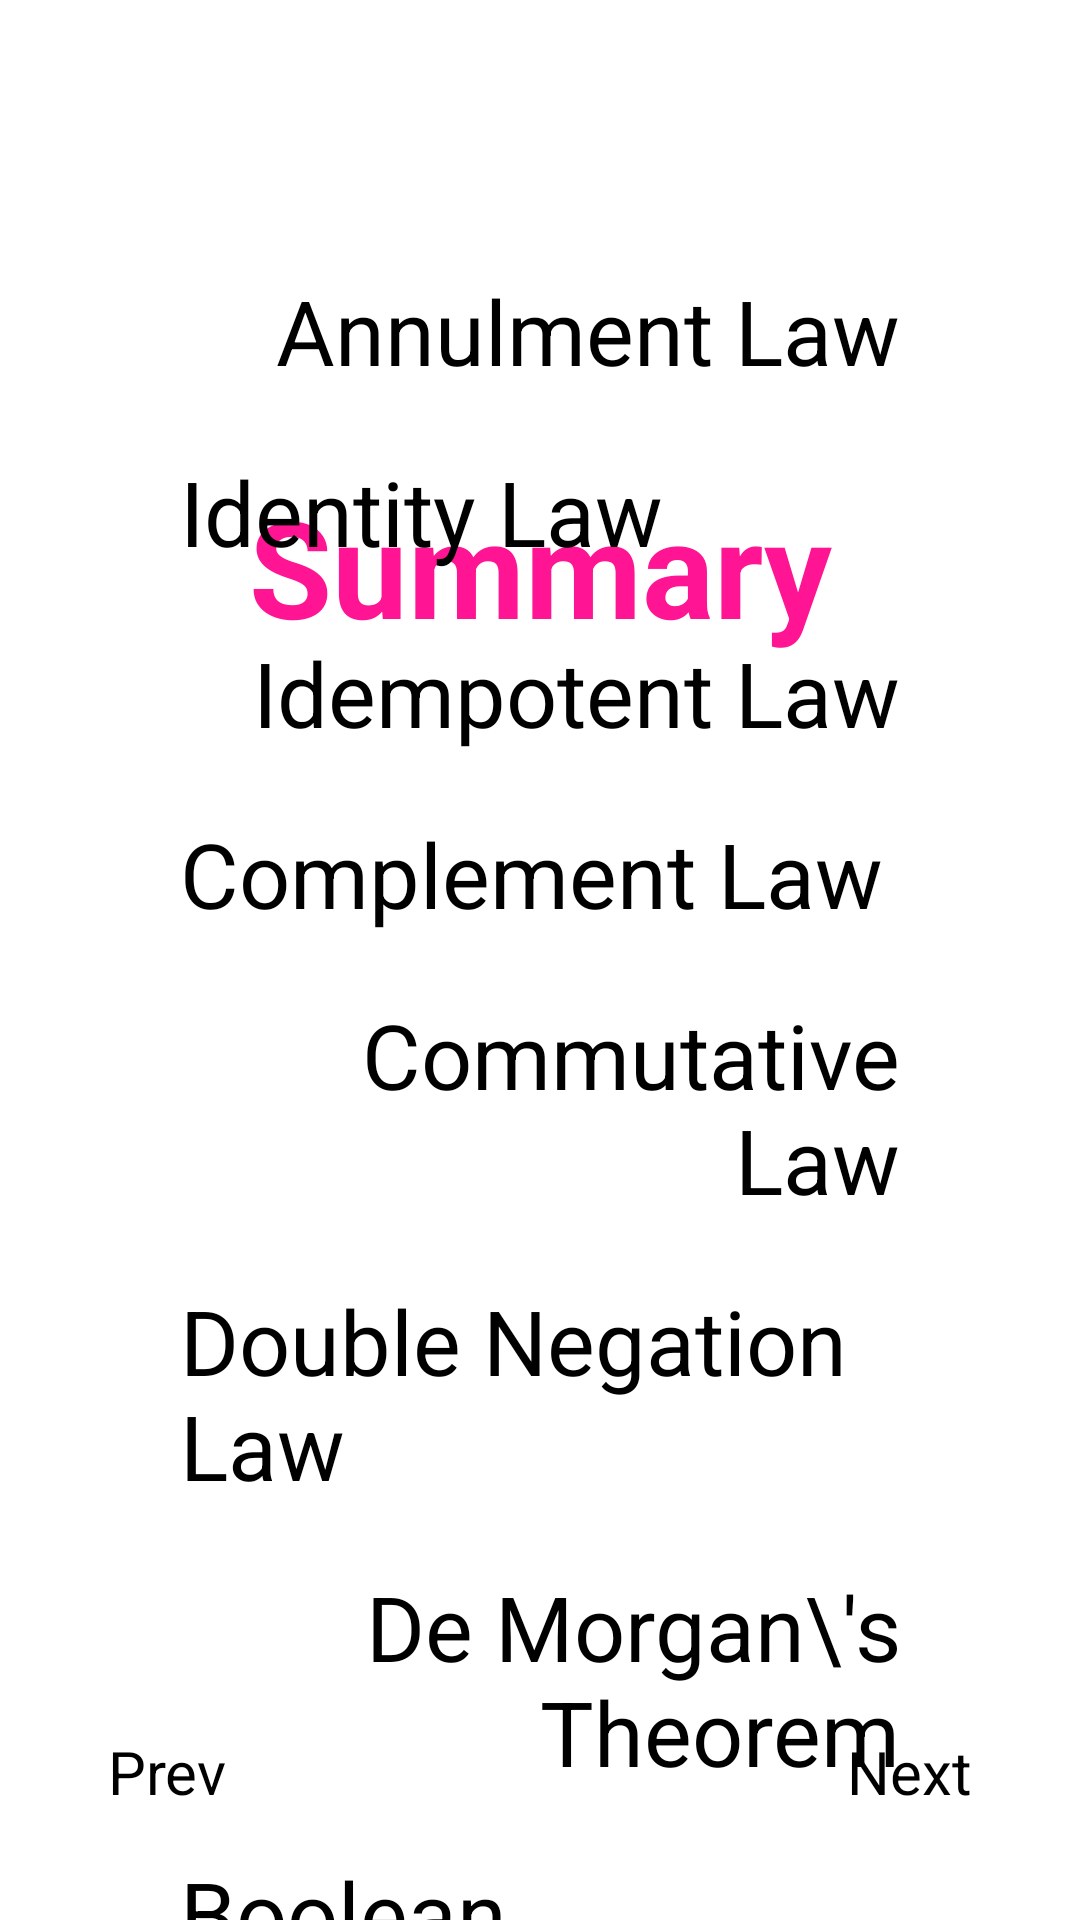

Produce the Android XML layout that renders to this screen, including the resource entries it uses.
<!-- AndroidManifest.xml: application theme Theme.FYP -->
<!-- res/layout/activity_crash_course_bool_page13.xml -->
<?xml version="1.0" encoding="utf-8"?>
<androidx.constraintlayout.widget.ConstraintLayout xmlns:android="http://schemas.android.com/apk/res/android"
    xmlns:app="http://schemas.android.com/apk/res-auto"
    xmlns:tools="http://schemas.android.com/tools"
    android:layout_width="match_parent"
    android:layout_height="match_parent"
    tools:context=".CrashCourseBoolPage13">

    <ImageView
        android:id="@+id/back_button"
        android:layout_width="26sp"
        android:layout_height="26sp"
        android:layout_margin="20sp"
        android:clickable="true"
        android:src="@drawable/ic_arrow_back"
        app:layout_constraintStart_toStartOf="parent"
        app:layout_constraintTop_toTopOf="parent"
        tools:ignore="SpeakableTextPresentCheck,TouchTargetSizeCheck" />

    <ProgressBar
        android:id="@+id/progressBar"
        style="?android:attr/progressBarStyleHorizontal"
        android:layout_width="match_parent"
        android:progressTint="@color/navy_700"
        android:layout_height="wrap_content"
        android:layout_margin="20sp"
        android:gravity="center"
        android:padding="16dp"
        app:layout_constraintBottom_toTopOf="@id/next_page"
        app:layout_constraintEnd_toEndOf="parent"
        app:layout_constraintStart_toStartOf="parent" />

    <Button
        android:id="@+id/next_page"
        android:layout_width="wrap_content"
        android:layout_height="wrap_content"
        android:clickable="true"
        android:gravity="center"
        android:padding="16dp"
        android:text="@string/next_page"
        android:layout_margin="20sp"
        android:textSize="20sp"
        app:layout_constraintBottom_toBottomOf="parent"
        app:layout_constraintEnd_toEndOf="parent" />

    <Button
        android:id="@+id/prev_page"
        android:layout_width="wrap_content"
        android:layout_height="wrap_content"
        android:clickable="true"
        android:gravity="center"
        android:padding="16dp"
        android:text="@string/previous_page"
        android:layout_margin="20sp"
        android:textSize="20sp"
        app:layout_constraintBottom_toBottomOf="parent"
        app:layout_constraintStart_toStartOf="parent" />
    <TextView
        android:id="@+id/summary"
        android:layout_width="match_parent"
        android:layout_height="wrap_content"
        android:layout_marginVertical="40dp"
        android:gravity="center"
        android:padding="20sp"
        android:text="@string/summary"
        android:textColor="@color/deep_pink"
        android:textSize="45sp"
        android:textStyle="bold"
        app:layout_constraintStart_toStartOf="parent"
        app:layout_constraintEnd_toEndOf="parent"
        app:layout_constraintTop_toBottomOf="@id/back_button"/>

    <LinearLayout
        android:id="@+id/lv_notes"
        android:layout_width="match_parent"
        android:layout_height="wrap_content"
        android:orientation="vertical"
        android:gravity="center"
        android:paddingHorizontal="50dp"
        app:layout_constraintTop_toBottomOf="@id/summary"
        app:layout_constraintBottom_toTopOf="@id/next_page">

        <TextView
            android:id="@+id/annulment_law"
            android:layout_width="match_parent"
            android:layout_height="wrap_content"
            android:textColor="@color/black"
            android:padding="10dp"
            android:text="Annulment Law"
            android:gravity="end"
            android:textSize="30sp" />
        <TextView
            android:id="@+id/identity_law"
            android:layout_width="match_parent"
            android:layout_height="wrap_content"
            android:text="Identity Law"
            android:padding="10dp"
            android:textColor="@color/black"
            android:gravity="start"
            android:textSize="30sp" />
        <TextView
            android:id="@+id/idempotent_law"
            android:layout_width="match_parent"
            android:textColor="@color/black"
            android:padding="10dp"
            android:layout_height="wrap_content"
            android:text="Idempotent Law"
            android:gravity="end"
            android:textSize="30sp" />
        <TextView
            android:id="@+id/complement_law"
            android:layout_width="match_parent"
            android:layout_height="wrap_content"
            android:text="Complement Law"
            android:padding="10dp"
            android:textColor="@color/black"
            android:gravity="start"
            android:textSize="30sp" />
        <TextView
            android:id="@+id/commutative_law"
            android:layout_width="match_parent"
            android:layout_height="wrap_content"
            android:padding="10dp"
            android:textColor="@color/black"
            android:text="Commutative Law"
            android:gravity="end"
            android:textSize="30sp" />
        <TextView
            android:id="@+id/double_negation_law"
            android:layout_width="match_parent"
            android:layout_height="wrap_content"
            android:text="Double Negation Law"
            android:textColor="@color/black"
            android:gravity="start"
            android:padding="10dp"
            android:textSize="30sp" />
        <TextView
            android:id="@+id/de_morgans_theorem"
            android:layout_width="match_parent"
            android:layout_height="wrap_content"
            android:textColor="@color/black"
            android:text="De Morgan\'s Theorem"
            android:gravity="end"
            android:padding="10dp"
            android:textSize="30sp" />
        <TextView
            android:id="@+id/boolean_postulates"
            android:layout_width="match_parent"
            android:layout_height="wrap_content"
            android:textColor="@color/black"
            android:text="Boolean Postulates"
            android:gravity="start"
            android:padding="10dp"
            android:textSize="30sp" />
        <TextView
            android:id="@+id/distributive_law"
            android:layout_width="match_parent"
            android:layout_height="wrap_content"
            android:text="Distributive Law"
            android:textColor="@color/black"
            android:gravity="end"
            android:padding="10dp"
            android:textSize="30sp" />
        <TextView
            android:id="@+id/absorptive_law"
            android:layout_width="match_parent"
            android:layout_height="wrap_content"
            android:text="Absorptive La"
            android:textColor="@color/black"
            android:gravity="start"
            android:padding="10dp"
            android:textSize="30sp" />
        <TextView
            android:id="@+id/associative_law"
            android:layout_width="match_parent"
            android:layout_height="wrap_content"
            android:text="Associative Law"
            android:textColor="@color/black"
            android:padding="10dp"
            android:gravity="end"
            android:textSize="30sp" />

    </LinearLayout>

</androidx.constraintlayout.widget.ConstraintLayout>
<!-- resources referenced by this layout -->
<resources>
  <color name="black">#FF000000</color>
  <color name="deep_pink">#FF1493</color>
  <color name="navy_700">#37596D</color>
  <string name="next_page">Next</string>
  <string name="previous_page">Prev</string>
  <string name="summary">\nSummary</string>
</resources>
